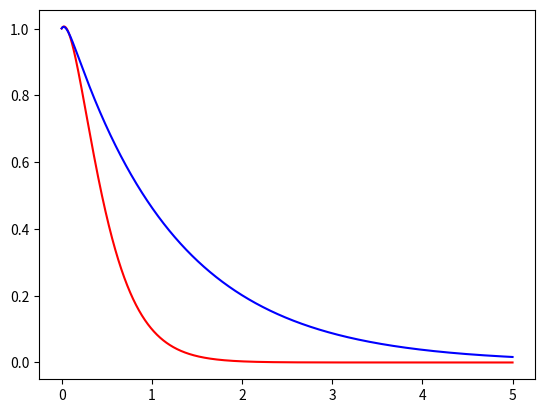

Recreate this plot in Python.
import math as m
import matplotlib.pyplot as plt

np = 3200
xmax = 5.0
x0 = 0.0
y0 = 1.0
h = (xmax - x0) / (np - 1)
w = 4
b = bc = 4
bo = 10
xp = [0.0] * np
yp = [0.0] * np
yo = [0.0] * np
yc = [0.0] * np

for j in range(2):
    x = x0
    y = y0
    y1 = 0.5
    y2 = 0.0
    for i in range(np):
        y2 = -(2 * b * y1 + w ** 2 * y)
        y = yp[i] = y + h * y1 + (h ** 2 / 2) * y2
        y1 = y1 + h * y2
        xp[i] = x + i * h
    b = bo
    if j == 0:
        yc = yp
        yp = [0.0] * np
    else:
        yo = yp

plt.plot(
    xp,
    yc,
    "-r",
    xp,
    yo,
    "-b",
)
plt.savefig(" over and critical damp.png")
